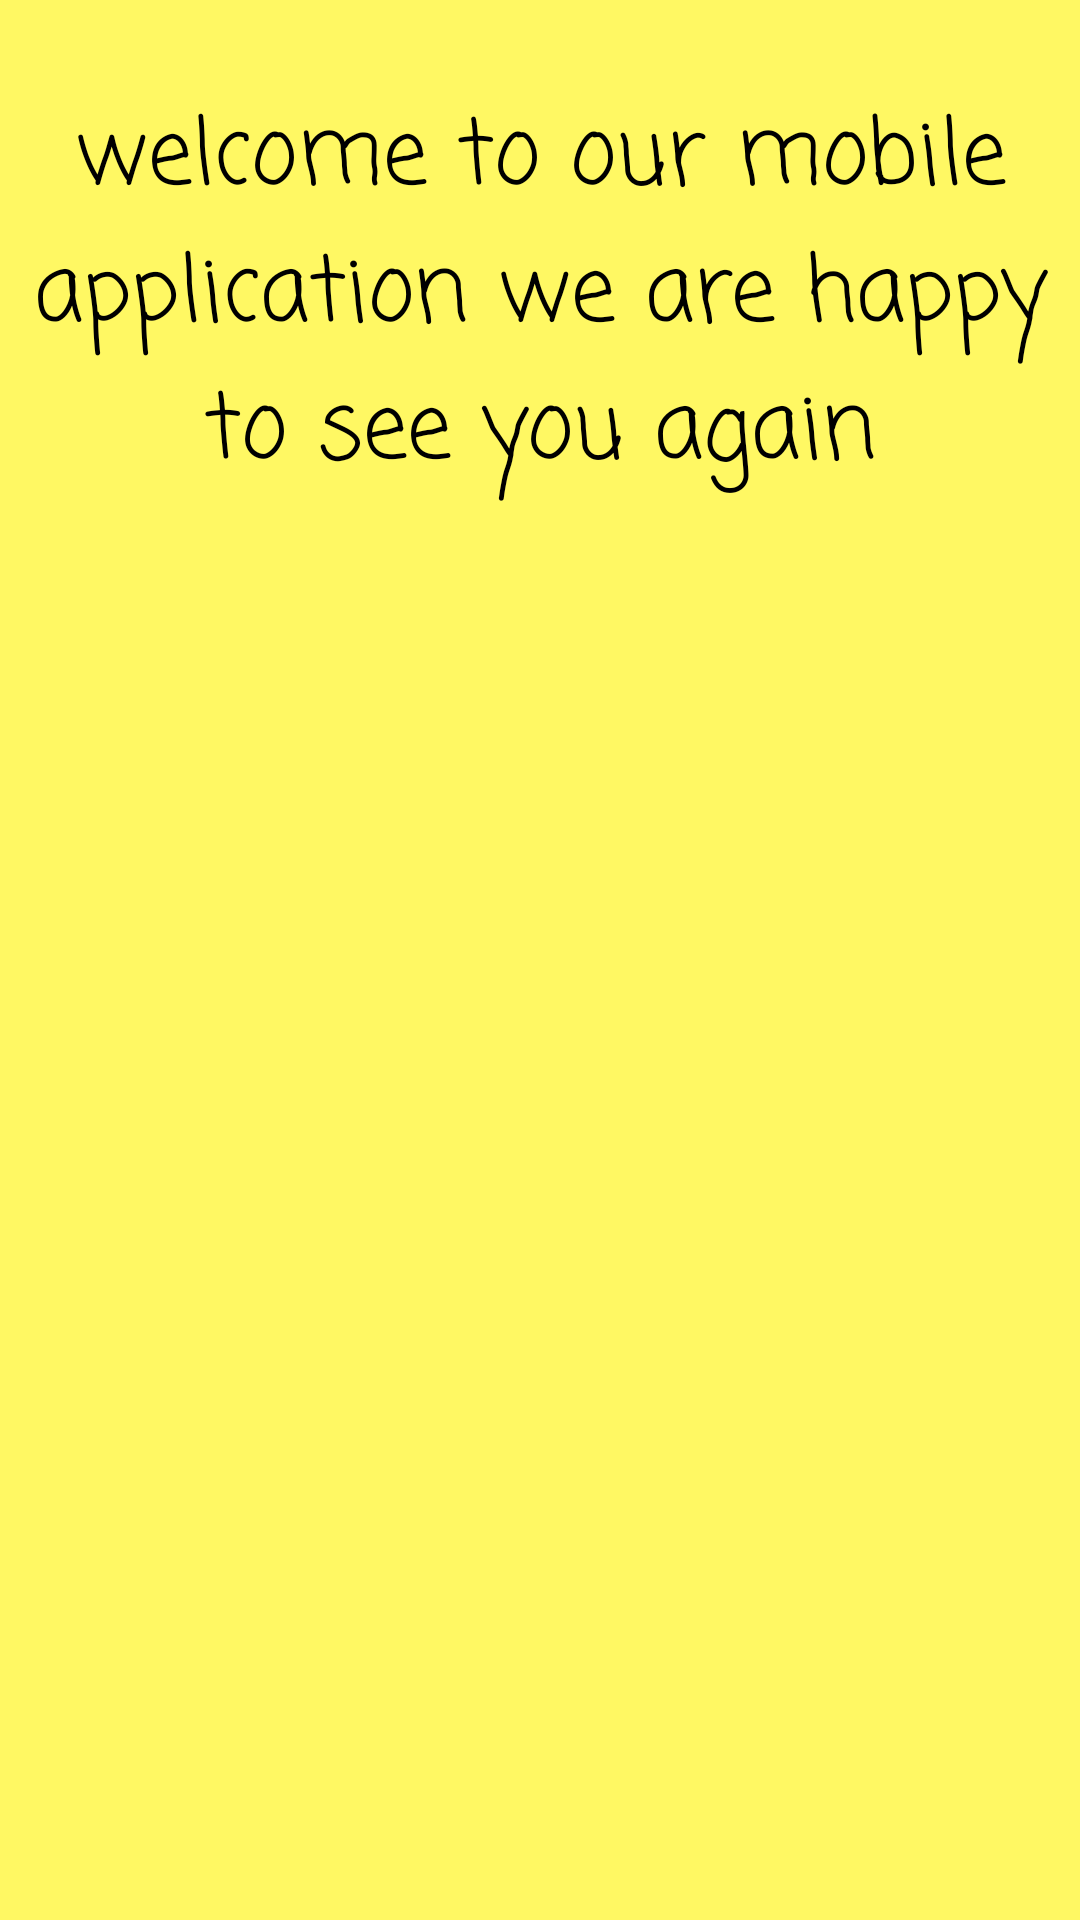

Layout XML and referenced resources for this Android screen:
<!-- AndroidManifest.xml: application theme Theme.FragmentProject -->
<!-- res/layout/fragment_start.xml -->
<?xml version="1.0" encoding="utf-8"?>
<FrameLayout
    xmlns:android="http://schemas.android.com/apk/res/android"
    xmlns:tools="http://schemas.android.com/tools"
    android:layout_width="match_parent"
    android:layout_height="match_parent"
    android:background="@color/jaune"
    tools:context=".StartFragment">


    <TextView
        android:layout_width="match_parent"
        android:layout_height="wrap_content"
        android:fontFamily="casual"
        android:text="@string/longtext"
        android:textColor="@color/black"
        android:textSize="30sp"
        android:layout_marginTop="30dp"
        android:textAlignment="center"/>


</FrameLayout>
<!-- resources referenced by this layout -->
<resources>
  <color name="black">#FF000000</color>
  <color name="jaune">#fff863</color>
  <string name="longtext">welcome to our mobile application we are happy to see you again</string>
  <style name="Theme.FragmentProject" parent="Theme.MaterialComponents.DayNight.DarkActionBar">
          
          <item name="colorPrimary">@color/purple_500</item>
          <item name="colorPrimaryVariant">@color/purple_700</item>
          <item name="colorOnPrimary">@color/white</item>
          
          <item name="colorSecondary">@color/teal_200</item>
          <item name="colorSecondaryVariant">@color/teal_700</item>
          <item name="colorOnSecondary">@color/black</item>
          
          <item name="android:statusBarColor" tools:targetApi="l">?attr/colorPrimaryVariant</item>
          
      </style>
  <color name="purple_500">#FF6200EE</color>
  <color name="purple_700">#FF3700B3</color>
  <color name="white">#FFFFFFFF</color>
  <color name="teal_200">#FF03DAC5</color>
  <color name="teal_700">#FF018786</color>
</resources>
